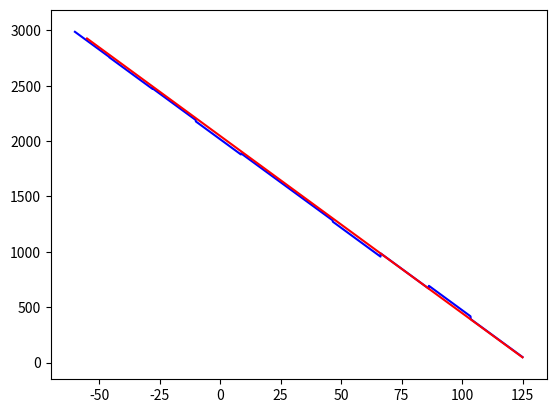

Reproduce this figure in Python.
import matplotlib.pyplot as plt
from scipy import interpolate


# from scipy.interpolate import interp1d

def coefficients():
    #xlist = [-60, -3.8, 33.7, 71.1, 125]
    xlist = [-61.0, -60.0, -59.0, -58.0, -57.0, -56.0, -55.0, -54.0, -53.0, -52.0, -51.0, -50.0, -49.0, -48.0, -47.0, -46.0, -45.0, -44.0, -43.0, -42.0, -41.0, -40.0, -39.0, -38.0, -37.0, -36.0, -35.0, -34.0, -33.0, -32.0, -31.0, -30.0, -29.0, -28.0, -27.0, -26.0, -25.0, -24.0, -23.0, -22.0, -21.0, -20.0, -19.0, -18.0, -17.0, -15.0, -14.0, -13.0, -12.0, -11.0, -10.0, -9.0, -8.0, -7.0, -6.0, -5.0, -4.0, -3.0, -2.0, -1.0, 0.0, 1.0, 2.0, 3.0, 4.0, 5.0, 6.0, 7.0, 8.0, 9.0, 10.0, 11.0, 12.0, 13.0, 14.0, 15.0, 16.0, 17.0, 18.0, 19.0, 20.0, 21.0, 22.0, 23.0, 24.0, 25.0, 26.0, 27.0, 28.0, 29.0, 30.0, 31.0, 32.0, 33.0, 34.0, 35.0, 36.0, 37.0, 38.0, 39.0, 40.0, 41.0, 42.0, 43.0, 44.0, 45.0, 46.0, 47.0, 48.0, 49.0, 50.0, 51.0, 52.0, 53.0, 54.0, 55.0, 56.0, 57.0, 58.0, 59.0, 60.0, 61.0, 62.0, 63.0, 64.0, 65.0, 66.0, 67.0, 68.0, 69.0, 70.0, 71.0, 72.0, 73.0, 74.0, 75.0, 76.0, 77.0, 78.0, 79.0, 81.0, 82.0, 83.0, 84.0, 85.0, 86.0, 87.0, 88.0, 89.0, 90.0, 91.0, 92.0, 93.0, 94.0, 95.0, 96.0, 97.0, 98.0, 99.0, 100.0, 101.0, 102.0, 103.0, 104.0, 106.0, 107.0, 108.0, 109.0, 110.0, 111.0, 112.0, 113.0, 114.0, 115.0, 116.0, 117.0, 118.0, 119.0]
    ### TYPICAL CASE
    ylist = [10924, 10883, 10842, 10801, 10761, 10721, 10680, 10641, 10602, 10563, 10525, 10486, 10449, 10411, 10374, 10337, 10300, 10263, 10227, 10192, 10156, 10121, 10086, 10051, 10017, 9982, 9948, 9915, 9881, 9848, 9815, 9782, 9750, 9718, 9686, 9654, 9623, 9599, 9560, 9529, 9499, 9469, 9438, 9408, 9379, 9320, 9291, 9262, 9233, 9205, 9177, 9149, 9121, 9093, 9066, 9038, 9011, 8984, 8957, 8931, 8905, 8878, 8852, 8827, 8801, 8775, 8750, 8725, 8700, 8675, 8651, 8626, 8602, 8578, 8554, 8530, 8506, 8483, 8459, 8436, 8413, 8390, 8367, 8344, 8322, 8300, 8277, 8255, 8233, 8212, 8190, 8168, 8147, 8126, 8105, 8084, 8063, 8042, 8021, 8001, 7981, 7960, 7940, 7920, 7900, 7881, 7861, 7842, 7822, 7803, 7784, 7765, 7746, 7727, 7708, 7690, 7671, 7659, 7635, 7616, 7598, 7580, 7563, 7545, 7527, 7510, 7492, 7475, 7458, 7441, 7424, 7407, 7390, 7373, 7356, 7340, 7323, 7307, 7291, 7275, 7244, 7228, 7212, 7196, 7181, 7165, 7150, 7134, 7119, 7104, 7089, 7074, 7059, 7044, 7029, 7014, 7000, 6985, 6971, 6956, 6942, 6927, 6914, 6899, 6871, 6857, 6844, 6830, 6816, 6803, 6789, 6776, 6763, 6749, 6736, 6723, 6709, 6696]


    xlistNew = xlist
    ylistNew = []
    all_min = int(ylist[-1]-200)
    for i in ylist:
        ylistNew.append(round((i - all_min)/2))
    print(xlistNew)
    print(len(ylistNew))
    calculationOfCoefficients(xlistNew, ylistNew, all_min)
    #calculationOfCoefficients(xlist, ylist)


def form_interval(xlist, x_list_interval_data, y_list_interval_data, i, k):
    x_list_interval_data1 = []
    y_list_interval_data1 = []
    interval_data1 = []
    interval_delete = 0
    start = xlist[i]
    stop = xlist[k]
    # print ("start = " + str(start) + " stop = " + str(stop))
    test_flag = False
    for f in range(len(x_list_interval_data)):
        interval_delete += 1
        if test_flag == True:
            x_list_interval_data1.append(round(x_list_interval_data[f], 2))
            y_swich = float(y_list_interval_data[f])
            y_list_interval_data1.append(round(y_swich, 3))  # !!!!!!!!!!
            if round(x_list_interval_data[f], 2) == stop:
                break
        if round(x_list_interval_data[f], 2) >= round(start, 2):
            # print(x_list_interval_data[f])
            test_flag = True
    print(str(interval_delete))
    interval_data1.append(x_list_interval_data1)
    interval_data1.append(y_list_interval_data1)
    interval_data1.append(interval_delete)
    return interval_data1


def minimum(xlist, ylist):
    xlist_test = xlist
    ylist_test = ylist

    interval_data = interpol(xlist, ylist)
    x_list_interval_data = interval_data[0]
    y_list_interval_data = interval_data[1]

    max_step_number = 10

    xlist_test = []
    ylist_test = []

    xlist_test.append(round(x_list_interval_data[0] + 0.01, 2))
    for i in range(1, max_step_number):
        new_temperature = round(xlist_test[i - 1] + (185 / (max_step_number)), 2)
        xlist_test.append(new_temperature)
    xlist_test.append(round(x_list_interval_data[-1] - 0.01, 2))
    for i in xlist_test:
        test = float(y_list_interval_data[x_list_interval_data.index(i)])
        ylist_test.append(round(test, 3))

    # print(y_list_interval_data)
    # plt.axis([minElement(xlist)-10, maxElement(xlist)+10, minElement(ylist)-200, maxElement(ylist)+200])
    # plt.plot(new_list_x, new_list_y, color = 'blue')
    # plt.show()

    for i in range(max_step_number):

        print(xlist_test)
        print(ylist_test)
        print("step = " + str(i + 1) + " in " + str(max_step_number))
        interval = form_interval(xlist_test, x_list_interval_data, y_list_interval_data, i, i + 1)
        del x_list_interval_data[0:interval[2]]
        del y_list_interval_data[0:interval[2]]
        x_list_interval = interval[0]
        y_list_interval = interval[1]
        # print (y_list_interval)
        y_real = 0
        x_real = 0
        for j in range(len(x_list_interval) - 1):
            k_real = float((ylist_test[i] - ylist_test[i + 1]) / (xlist_test[i] - xlist_test[i + 1]))
            b_real = int(ylist_test[i + 1] - k_real * xlist_test[i + 1])
            difference = []
            x_list_test = []
            for k in range(len(y_list_interval) - 1):
                x_list_test.append(k)
                kv_sum = abs(x_list_interval[k] * k_real + b_real) - abs(y_list_interval[k])
                difference.append(pow(kv_sum, 2))
            sum = 0
            for k in difference:
                sum = sum + abs(k)
            if j != 0:
                if (sum / (len(y_list_interval) - 1)) < (sum_last / (len(y_list_interval) - 1)):
                    y_real = int(ylist_test[i + 1])
                    x_real = round(xlist_test[i + 1], 1)
                    sum_last = sum
            else:
                sum_last = sum

            ylist_test[i + 1] = y_list_interval[j]
            xlist_test[i + 1] = x_list_interval[j]
        print("--> " + str(sum / (len(y_list_interval) - 1)) + " <--")
        ylist_test[i + 1] = y_real
        xlist_test[i + 1] = x_real

    new_list_x_temperature = []
    new_list_y_KOD = []

    for i in ylist_test:
        new_list_y_KOD.append(round(float(i) / 16) * 16)

    new_list = []
    new_list.append(xlist_test)
    new_list.append(new_list_y_KOD)
    print("New X = " + str(xlist_test))
    print("New Y = " + str(new_list_y_KOD))
    # print ("New Y = " + str(ylist_test))

    return new_list


def min_kv(xlist, ylist, interval_left, interval_right):
    interval = interpol(xlist, ylist)
    x_list_interval = interval[0]
    y_list_interval = interval[1]

    summa_x = 0
    kv_summ_x = 0
    summa_y = 0
    summ_x_y_proizv = 0
    for i in range(len(x_list_interval)):
        summa_x = summa_x + x_list_interval[i]
        kv_summ_x = kv_summ_x + (x_list_interval[i] * x_list_interval[i])
        summa_y = summa_y + y_list_interval[i]
        summ_x_y_proizv = summ_x_y_proizv + (x_list_interval[i] * y_list_interval[i])
    delta = (kv_summ_x * len(x_list_interval)) - (summa_x * summa_x)
    delta_k = (summ_x_y_proizv * len(x_list_interval)) - (summa_y * summa_x)
    delta_b = (kv_summ_x * summa_y) - (summ_x_y_proizv * summa_x)

    coef_k = delta_k / delta
    coef_b = delta_b / delta

    coef_all = [coef_k, coef_b]

    return coef_all


def interpol(xlist_test, ylist_test):
    tck = interpolate.splrep(xlist_test, ylist_test)
    temperaturerite = xlist_test[0]
    stop_step = xlist_test[len(xlist_test) - 1]
    step = 0.01
    interval_y = []
    interval_x = []
    interval = []
    while temperaturerite < stop_step:
        interval_x.append(round(temperaturerite, 2))
        interval_y.append(interpolate.splev(temperaturerite, tck))
        temperaturerite = temperaturerite + step
    interval.append(interval_x)
    interval.append(interval_y)
    return interval


def calculationOfCoefficients(xlist, ylist, all_minus):
    coefB = []
    coefK = []
    kIdeal = -16
    bIdeal = 2047
    xMinIdeal = -60
    yMinIdeal = -16 * xMinIdeal + 2047
    xMaxIdeal = 125
    yMaxIdeal = -16 * xMaxIdeal + 2047
    i = 0
    print("\n" + "-------------------------" + "\n" + "RESULT:")
    x_new_list = []
    y_new_list = []
    new_list = minimum(xlist, ylist)
    x_new_list = new_list[0]
    y_new_list = new_list[1]
    test_k = []
    test_b = []
    while i < len(x_new_list)-1:
        k_real = 0
        b_real = 0
        k_ideal = 0
        b_ideal = 0
        #k_real = float((y_new_list[i - 1] - y_new_list[i]) / (x_new_list[i - 1] - x_new_list[i]))
        k_real = float((y_new_list[i] - y_new_list[i+1]) / (x_new_list[i] - x_new_list[i+1]))
        b_real = y_new_list[i] - k_real * x_new_list[i]
        k_ideal = round(float(kIdeal / k_real), 4)
        b_ideal = int(-1 * ((kIdeal / k_real) * b_real) + bIdeal)
        print(" real_k1 = " + str(k_real))
        print(" real_b1 = " + str(b_real))
        i = i + 1
        test_k.append(k_real)
        test_b.append(b_real)
        coefK.append(k_ideal)
        coefB.append(int(float(b_ideal) / 32) * 32)
    # coefB.append(b_ideal)

    sttt_temperature = -60
    step_test = 0.1
    test_x = []
    test_y = []
    test_temperature_list = []
    while True:
        if sttt_temperature > 125:
            break
        test_x.append(sttt_temperature)
        if sttt_temperature > x_new_list[-1]:
            sett = sttt_temperature * test_k[-1] + test_b[-1]
            ideal_KOD = -16*sttt_temperature+2047
            me_KOD = sett * coefK[-1] + coefB[-1]
            #print(sttt_temperature)
            #print(ideal_KOD - me_KOD)
            test_y.append(me_KOD)
        else:
            for i in range(1, len(x_new_list)):
                if sttt_temperature <= x_new_list[i]:
                    sett = sttt_temperature * test_k[i - 1] + test_b[i - 1]
                    ideal_KOD = -16 * sttt_temperature + 2048
                    me_KOD = sett * coefK[i-1] + coefB[i-1]
                    #print(sttt_temperature)
                    #print(ideal_KOD - me_KOD)
                    test_y.append(sett * coefK[i - 1] + coefB[i - 1])
                    break
        # elif sttt_temperature>x_new_list[6]:
        #	sett = sttt_temperature*test_k[6] + test_b[6]
        #	test_y.append(sett*coefK[6]+coefB[6])
        test_temperature_list.append(sttt_temperature)
        sttt_temperature = round(sttt_temperature + step_test, 2)
    min_delta_temperature = 0
    max_delta_temperature = 0
    print("length = " + str(len(test_x)) + " __ " + str(len(test_y)))
    for i in range(len(test_temperature_list)):
        deltaa = (test_temperature_list[i] * (-16) + 2047) - test_y[i]
        if deltaa > 0:
            max_delta_temperature = max_delta_temperature + deltaa
        if deltaa < 0:
            min_delta_temperature = min_delta_temperature + deltaa
    print("<<--- " + str(min_delta_temperature) + " __ " + str(max_delta_temperature))
    plt.axis([minElement(test_x)-10, maxElement(test_x)+10, minElement(test_y)-200, maxElement(test_y)+200])
    plt.plot(test_x, test_y, color = 'blue')
    plt.plot([-55, 125], [2927, 47], color = 'red')
    plt.show()

    # NEW BLOCK
    for i in range(len(x_new_list)-1):
        sett = x_new_list[i+1] * test_k[i] + test_b[i]
        me_KOD = sett * coefK[i] + coefB[i]
        ideal_KOD = -16 * x_new_list[i+1] + 2047
        print(me_KOD - ideal_KOD)
        coefB[i] = int(coefB[i] - (me_KOD - ideal_KOD))

    #

    for j in range(len(y_new_list)):
        print("M = " + str(y_new_list[j]))
    for j in range(len(coefK)):
        print("K = " + str(coefK[j]))
    for j in range(len(coefB)):
        print("B = " + str(coefB[j]))
    print("\n" + "BINARY BLOCK")
    #
    # block sending data
    #
    binCodeCorfB = []
    binCodeCorfK = []
    binCodeCorfM = []
    list_m_new = []
    for i in range(1, len(y_new_list) - 1):
        binCodeEleM = [0, 0, 0, 0, 0, 0, 0, 0, 0, 0, 0, 0]
        # binCodeEleM = [0, 0, 0, 0, 0, 0, 0, 0]
        x = int(y_new_list[i])
        i = 0
        while i < 12:
            # while i < 8:
            y = str(x % 2)
            binCodeEleM[i] = int(y)
            i = i + 1
            x = int(x / 2)
        coefmm = ""
        for i in binCodeEleM:
            coefmm = coefmm + str(i)
            binCodeCorfM.append(i)
        string_test = ""
        for i in range(8):
            string_test += str(binCodeEleM[len(binCodeEleM) - 1 - i])
        # print("m = " + coefmm)
        list_m_new.append(string_test)
        # print("m_test_8_bit =  0b'" + string_test)
    print("//M")
    print(list_m_new[0] + " //M0")
    print(list_m_new[1] + " //M1")
    print(list_m_new[2] + " //M2")
    print(list_m_new[3] + " //M3")
    print(list_m_new[4] + " //M4")
    print(list_m_new[5] + " //M5")
    print(list_m_new[6] + " //M6")
    print(list_m_new[7] + " //M7")
    print(list_m_new[8] + " //M8")

    list_b_new = []
    for ele in coefB:
        x = ele
        # binCodeEleB = [0, 0, 0, 0, 0, 0, 0, 0, 0, 0, 0, 0, 0, 0]
        binCodeEleB = [0, 0, 0, 0, 0, 0, 0, 0, 0, 0, 0, 0, 0]
        i = 0
        if ele < 0:
            # binCodeEleB[13] = 1
            binCodeEleB[12] = 1
            x = x * (-1)
        else:
            # binCodeEleB[13] = 0
            binCodeEleB[12] = 0
        n = ""
        while x > 0:
            y = str(x % 2)
            if i < 12:

                binCodeEleB[i] = int(float(y))
                i = i + 1
            else:
                break
            x = int(x / 2)
        coefbb = ""
        for z in binCodeEleB:
            binCodeCorfB.append(z)
            coefbb = coefbb + str(z)
        string_test = ""
        for i in range(9):
            string_test += str(binCodeEleB[len(binCodeEleB) - 1 - i])
        # print("b = " + coefbb)
        list_b_new.append(string_test)
        # print("b_test_8_bit = 0b'" + string_test)
    print("//B")
    # print(list_b_new[1][1:] + " //B1")
    print(list_b_new[0] + " //B0")
    print(list_b_new[1] + " //B1")
    print(list_b_new[2] + " //B2")
    print(list_b_new[3] + " //B3")
    print(list_b_new[4] + " //B4")
    print(list_b_new[5] + " //B5")
    print(list_b_new[6] + " //B6")
    print(list_b_new[7] + " //B7")
    print(list_b_new[8] + " //B8")
    print(list_b_new[9] + " //B9")
    list_k_new = []
    for ele in coefK:
        x = float(ele)
        binCodeEleK = [0, 0, 0, 0, 0, 0, 0, 0, 0, 0, 0, 0, 0]
        # binCodeEleK = [0, 0, 0, 0, 0, 0, 0, 0, 0, 0, 0, 0, 0]
        intX = int(x)
        i = 10
        # i = 5
        while i < 13:
            # while i < 8:
            y = str(intX % 2)
            binCodeEleK[i] = int(y)
            i = i + 1
            intX = int(intX / 2)
        intY = float(ele) - int(ele)
        i = 9
        # i = 4
        while i >= 0:
            z = intY * 2
            binCodeEleK[i] = int(z)
            intY = float(z) - int(z)
            i = i - 1
        coefkk = ""
        for ele in binCodeEleK:
            coefkk = coefkk + str(ele)
            binCodeCorfK.append(ele)
        string_test = ""
        for i in range(8):
            string_test += str(binCodeEleK[len(binCodeEleK) - 1 - i])
        # print("k = " + coefkk)
        list_k_new.append(string_test)
    print("//K")
    print(list_k_new[0] + " //K0")
    print(list_k_new[1] + " //K1")
    print(list_k_new[2] + " //K2")
    print(list_k_new[3] + " //K3")
    print(list_k_new[4] + " //K4")
    print(list_k_new[5] + " //K5")
    print(list_k_new[6] + " //K6")
    print(list_k_new[7] + " //K7")
    print(list_k_new[8] + " //K8")
    print(list_k_new[9] + " //K9")

    step = 0
    stepK = 0
    stepB = 0
    stepM = 0
    pacet = []
    while step < 6:
        text = ""
        for i in range(stepK, stepK + 13):
            pacet.append(binCodeCorfK[i])
        stepK = stepK + 13
        for i in range(stepB, stepB + 14):
            pacet.append(binCodeCorfB[i])
        stepB = stepB + 14
        for i in range(stepM, stepM + 12):
            pacet.append(binCodeCorfM[i])
        stepM = stepM + 12
        step = step + 1
    for i in range(stepK, stepK + 13):
        pacet.append(binCodeCorfK[i])
        stepK = stepK + 13
    for i in range(stepB, stepB + 14):
        pacet.append(binCodeCorfB[i])
        stepB = stepB + 14
    text = ""
    iterat = 0
    win_test = []
    for i in range(258):
        if iterat < 8:
            text = text + str(pacet[i])
            iterat += 1
        else:
            not_Invers = list(text)
            nul = 7
            invers = ""
            for j in range(8):
                invers = invers + not_Invers[nul]
                nul -= 1
            win_test.append(chr(int(invers, 2)))
            test = hex(int(invers, 2))
            text = ""
            text = text + str(pacet[i])
            iterat = 1
    text = ""

    # OM
    binCodeEleOM = [0, 0, 0, 0, 0, 0, 0, 0, 0, 0, 0, 0, 0, 0, 0, 0]
    # binCodeEleM = [0, 0, 0, 0, 0, 0, 0, 0]
    x = int(all_minus)
    i = 0
    while i < 16:
        # while i < 8:
        y = str(x % 2)
        binCodeEleOM[i] = str(int(y))
        i = i + 1
        x = int(x / 2)

    print("//OM1")
    OM1 = binCodeEleOM[:8]
    print("MEMS[199:192]=8'b" + str(''.join(OM1))[::-1] + "; //OM1")
    print("//OM2")
    OM2 = binCodeEleOM[8:]
    print("MEMS[207:200]=8'b" + str(''.join(OM2))[::-1] + "; //OM2")

    step = 0
    stepK = 0
    stepB = 0
    stepM = 0
    pacet = []
    while step < 6:
        text = ""
        for i in range(stepK, stepK + 13):
            pacet.append(binCodeCorfK[i])
        stepK = stepK + 13
        for i in range(stepB, stepB + 14):
            pacet.append(binCodeCorfB[i])
        stepB = stepB + 14
        for i in range(stepM, stepM + 12):
            pacet.append(binCodeCorfM[i])
        stepM = stepM + 12
        step = step + 1
    for i in range(stepK, stepK + 13):
        pacet.append(binCodeCorfK[i])
        stepK = stepK + 13
    for i in range(stepB, stepB + 14):
        pacet.append(binCodeCorfB[i])
        stepB = stepB + 14
    text = ""
    iterat = 0
    win_test = []
    for i in range(258):
        if iterat < 8:
            text = text + str(pacet[i])
            iterat += 1
        else:
            not_Invers = list(text)
            nul = 7
            invers = ""
            for j in range(8):
                invers = invers + not_Invers[nul]
                nul -= 1
            win_test.append(chr(int(invers, 2)))
            test = hex(int(invers, 2))
            text = ""
            text = text + str(pacet[i])
            iterat = 1
    text = ""
    for i in range(256, 261):
        text = text + str(pacet[i])
    not_Invers = list(text)
    nul = 4
    invers = ""
    for j in range(5):
        invers = invers + not_Invers[nul]
        nul -= 1
    win_test.append(chr(int(invers, 2)))
    test = hex(int(invers, 2))
    print("-------------------------" + "\n")
    pass


def searchForCoordinats(y_list, x_list, y):
    x = -10000
    f = True
    i = 0
    while f:
        if (y < y_list[i]) and (y >= y_list[i + 1]):
            y1 = y_list[i]
            y2 = y_list[i + 1]
            x1 = x_list[y_list.index(y1)]
            x2 = x_list[y_list.index(y2)]
            x = (((y - y1) * (x2 - x1)) / (y2 - y1)) + x1
            break;
        i = i + 1
    return x


def binaryKey(list, size):
    number = 0
    iterator = size
    for element in list:
        number = number + int(element) * (2 ** iterator)
        iterator = iterator - 1
    print(number)
    return number


def minElement(list):
    min = 10000
    for element in list:
        if int(element) < min:
            min = int(element)
    return min


def maxElement(list):
    max = -10000
    for element in list:
        if int(element) > max:
            max = int(element)
    return max


def readFile(i):
    try:
        file = open('c:/micros/data/' + i + '.txt', 'r')
        say = []
        col_list = []
        for line in file:
            say = line.split(' ')
            if len(say) > 0:
                col_list.append(say[0])
                col_list.append(say[1])
        file.close()
        print(col_list)
        return col_list
    except:
        pass


coefficients()
